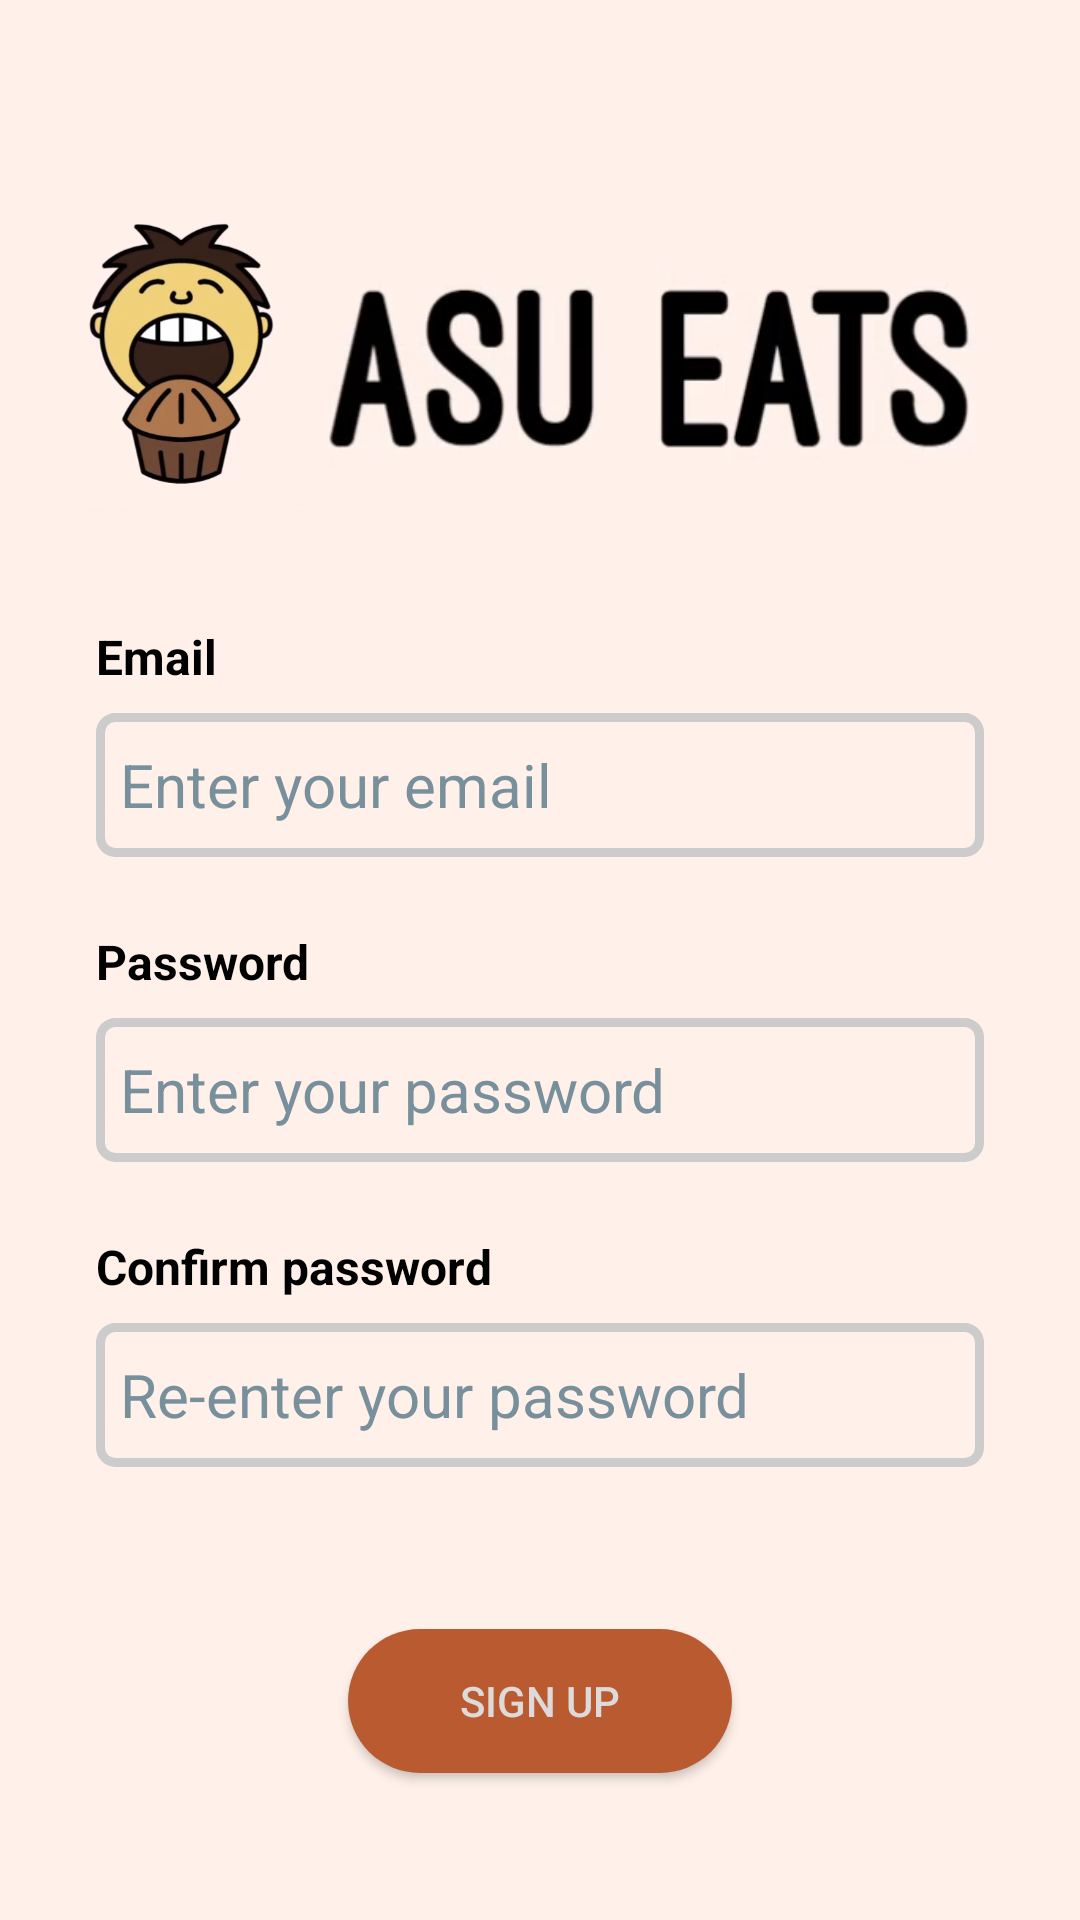

This screen was rendered from an Android layout file. Write that file and the resources it references.
<!-- AndroidManifest.xml: application theme Theme.ASUEats -->
<!-- res/layout/signup.xml -->
<?xml version="1.0" encoding="utf-8"?>
<androidx.constraintlayout.widget.ConstraintLayout xmlns:android="http://schemas.android.com/apk/res/android"
    xmlns:app="http://schemas.android.com/apk/res-auto"
    xmlns:tools="http://schemas.android.com/tools"
    android:layout_width="match_parent"
    android:layout_height="match_parent"
    android:background="@color/my_beige"
    android:orientation="vertical">

    <LinearLayout
        android:id="@+id/linearLayout"
        android:layout_width="match_parent"
        android:layout_height="128dp"
        android:layout_marginStart="16dp"
        android:layout_marginTop="55dp"
        android:layout_marginEnd="32dp"
        android:orientation="horizontal"
        app:layout_constraintEnd_toEndOf="parent"
        app:layout_constraintStart_toStartOf="parent"
        app:layout_constraintTop_toTopOf="parent">

        <ImageView

            android:id="@+id/logo_img"
            android:layout_width="0dp"
            android:layout_height="match_parent"
            android:layout_weight="30"
            android:contentDescription="TODO"
            app:srcCompat="@drawable/logo" />

        <ImageView

            android:id="@+id/app_title"
            android:layout_width="0dp"
            android:layout_height="match_parent"
            android:layout_weight="75"
            android:contentDescription="TODO"
            app:srcCompat="@drawable/word_logo" />
    </LinearLayout>

    <Button
        android:id="@+id/signup_btn"
        android:layout_width="128dp"
        android:layout_height="wrap_content"
        android:layout_marginTop="54dp"
        android:background="@drawable/mybutton_style"
        android:text="@string/signup"
        android:textColor="#DDDADA"
        app:layout_constraintEnd_toEndOf="@+id/edittext_password"
        app:layout_constraintStart_toStartOf="@+id/edittext_password"
        app:layout_constraintTop_toBottomOf="@+id/edittext_confirm" />

    <TextView

        android:id="@+id/text_view_email"
        android:layout_width="wrap_content"
        android:layout_height="wrap_content"
        android:layout_marginStart="16dp"
        android:layout_marginTop="25dp"
        android:text="@string/email"
        android:textColor="@color/black"
        android:textSize="16sp"
        android:textStyle="bold"
        app:layout_constraintStart_toStartOf="@+id/linearLayout"
        app:layout_constraintTop_toBottomOf="@+id/linearLayout" />

    <EditText
        android:id="@+id/edittext_email"
        android:layout_width="match_parent"
        android:layout_height="wrap_content"
        android:layout_marginStart="32dp"
        android:layout_marginTop="8dp"
        android:layout_marginEnd="32dp"
        android:background="@drawable/edittext_style"
        android:ems="10"
        android:hint="@string/hint_email"
        android:inputType="textEmailAddress"
        android:minHeight="48dp"
        android:paddingLeft="8dp"
        android:textColorHint="#78909C"
        android:textSize="20sp"
        app:layout_constraintEnd_toEndOf="@+id/linearLayout"
        app:layout_constraintStart_toStartOf="@+id/text_view_email"
        app:layout_constraintTop_toBottomOf="@+id/text_view_email" />

    <TextView
        android:id="@+id/textview_password"
        android:layout_width="wrap_content"
        android:layout_height="wrap_content"
        android:layout_marginTop="24dp"
        android:text="@string/password"
        android:textColor="@color/black"
        android:textSize="16sp"
        android:textStyle="bold"
        app:layout_constraintStart_toStartOf="@+id/text_view_email"
        app:layout_constraintTop_toBottomOf="@+id/edittext_email" />

    <EditText
        android:id="@+id/edittext_password"
        android:layout_width="match_parent"
        android:layout_height="wrap_content"
        android:layout_marginStart="32dp"
        android:layout_marginTop="8dp"
        android:layout_marginEnd="32dp"
        android:autofillHints=""
        android:background="@drawable/edittext_style"
        android:ems="10"
        android:hint="@string/hint_pass"
        android:inputType="textPassword"
        android:minHeight="48dp"
        android:paddingLeft="8dp"
        android:textColorHint="#78909C"
        android:textSize="20sp"
        app:layout_constraintEnd_toEndOf="@+id/edittext_email"
        app:layout_constraintStart_toStartOf="@+id/textview_password"
        app:layout_constraintTop_toBottomOf="@+id/textview_password" />

    <TextView
        android:id="@+id/textview_confirm"
        android:layout_width="wrap_content"
        android:layout_height="wrap_content"
        android:layout_marginTop="24dp"
        android:text="@string/confirm"
        android:textColor="@color/black"
        android:textSize="16sp"
        android:textStyle="bold"
        app:layout_constraintStart_toStartOf="@+id/textview_password"
        app:layout_constraintTop_toBottomOf="@+id/edittext_password" />

    <EditText
        android:id="@+id/edittext_confirm"
        android:layout_width="match_parent"
        android:layout_height="wrap_content"
        android:layout_marginStart="32dp"
        android:layout_marginTop="8dp"
        android:layout_marginEnd="32dp"
        android:background="@drawable/edittext_style"
        android:ems="10"
        android:hint="@string/hint_confirm"
        android:inputType="textPassword"
        android:minHeight="48dp"
        android:paddingLeft="8dp"
        android:textColorHint="#78909C"
        android:textSize="20sp"
        app:layout_constraintEnd_toEndOf="@+id/edittext_email"
        app:layout_constraintStart_toStartOf="@+id/textview_password"
        app:layout_constraintTop_toBottomOf="@+id/textview_confirm" />


</androidx.constraintlayout.widget.ConstraintLayout>
<!-- resources referenced by this layout -->
<resources>
  <color name="black">#FF000000</color>
  <color name="my_beige">#fff1ea</color>
  <!-- drawable edittext_style (drawable) -->
  <?xml version="1.0" encoding="utf-8"?>
  <shape xmlns:android="http://schemas.android.com/apk/res/android"
      android:thickness="0dp"
      android:shape="rectangle">
      <stroke
          android:width="3dp"
          android:color="#cccccc"/>
      <corners
          android:radius="5dp" />
  
      <gradient
          android:startColor="#C8C8C8"
          android:endColor="#FFFFFF"
          android:type="linear"
          android:angle="270" />
      <solid
          android:color="#00FFFFFF"
          android:paddingLeft="6dp"
          android:paddingTop="6dp" />
      <padding
          android:bottom="6dp"
          android:left="6dp"
          android:right="6dp"
          android:top="6dp" />
  </shape>
  <!-- drawable logo: png bitmap (drawable, 186709 bytes) -->
  <!-- drawable mybutton_style (drawable) -->
  <?xml version="1.0" encoding="utf-8"?>
  <selector xmlns:android="http://schemas.android.com/apk/res/android" >
      <item android:state_pressed="true" >
          <shape android:shape="rectangle"  >
              <corners android:radius="40dp" />
  
              <gradient android:angle="-90" android:startColor="@color/btn" android:endColor="@color/btn"  />
          </shape>
      </item>
      <item android:state_focused="true">
          <shape android:shape="rectangle"  >
              <corners android:radius="40dp" />
  
              <solid android:color="@color/btn"/>
          </shape>
      </item>
      <item >
          <shape android:shape="rectangle"  >
              <corners android:radius="40dp" />
  
              <gradient android:angle="-90" android:startColor="@color/btn" android:endColor="@color/btn" />
          </shape>
      </item>
  </selector>
  <!-- drawable word_logo: png bitmap (drawable, 39910 bytes) -->
  <string name="confirm">Confirm password</string>
  <string name="email">Email</string>
  <string name="hint_confirm">Re-enter your password</string>
  <string name="hint_email">Enter your email</string>
  <string name="hint_pass">Enter your password</string>
  <string name="password">Password</string>
  <string name="signup">Sign Up</string>
  <style name="Theme.ASUEats" parent="Theme.AppCompat.Light.NoActionBar">
          
          <item name="colorPrimary">@color/purple_500</item>
          <item name="colorPrimaryVariant">@color/purple_700</item>
          <item name="colorOnPrimary">@color/white</item>
          
          <item name="colorSecondary">@color/teal_200</item>
          <item name="colorSecondaryVariant">@color/teal_700</item>
          <item name="colorOnSecondary">@color/black</item>
          
          <item name="android:statusBarColor">?attr/colorPrimaryVariant</item>
          
      </style>
  <color name="btn">#BA5A31</color>
  <color name="purple_500">#FF6200EE</color>
  <color name="purple_700">#FF3700B3</color>
  <color name="white">#FFFFFFFF</color>
  <color name="teal_200">#FF03DAC5</color>
  <color name="teal_700">#FF018786</color>
</resources>
